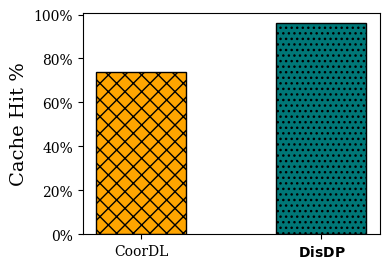

Recreate this plot in Python.
import matplotlib.pyplot as plt
import pandas as pd
import matplotlib.ticker as mticker
import numpy as np
import matplotlib.gridspec as gridspec

# Set global font properties
plt.rc('font', family='serif')  # Set font family, weight, and size
plt.rc('axes', titlesize=16)  # Set the font size for axes titles
plt.rc('axes', labelsize=14)  # Set the font size for axes labels
font_size = 12

coordl_label = 'CoorDL'
disdl_label = r'$\bf{DisDP}$'
baseline_label = 'Pytorch'
dataset_label = 'ImageNet'
line_width = 1.5
visual_map_plot_1 = {
    coordl_label: {'color': 'black', 'linestyle': ':', 'marker': '', 'linewidth': line_width},
    disdl_label: {'color': 'black', 'linestyle': '-', 'marker': '', 'linewidth': line_width},
    baseline_label: {'color': 'black', 'linestyle': '--', 'marker': '', 'linewidth': line_width},
}

# visual_map_plot_1 = {
#     coordl_label: {'color': '#007777', 'linestyle': '-', 'marker': '', 'linewidth': line_width},
#     disdl_label: {'color': '#B0C4DE', 'linestyle': ':', 'marker': '', 'linewidth': line_width},
#     baseline_label: {'color': '#FFA500', 'linestyle': '--', 'marker': '', 'linewidth': line_width},
# }




fig = plt.figure(figsize=(4, 2.8))
gs = gridspec.GridSpec(1, 1, width_ratios=[ 1])  # First two plots are twice as wide

ax4 = fig.add_subplot(gs[0, 0])  # First plot
# ax2 = fig.add_subplot(gs[0, 1])  # Second plot
# ax3 = fig.add_subplot(gs[0, 2])  # Third plot
# ax4 = fig.add_subplot(gs[0, 3])  # Fourth plot


# #-------------------------------------------------------------------------------------

visual_map_bar = {
   coordl_label: {'color': '#4C8BB8', 'hatch': '///', 'edgecolor': 'black', 'alpha': 1.0},
    disdl_label: {'color': '#FEA400', 'hatch': '....', 'edgecolor': 'black', 'alpha': 1.0},
    baseline_label: {'color': '#005250', 'hatch': '--', 'edgecolor': 'black', 'alpha': 1.0},
}

visual_map_bar = {
   disdl_label: {'color': '#005250', 'hatch': '\\\\\',', 'edgecolor': 'black', 'alpha': 1.0, 'marker':'o', 'linestyle':'-'},
   coordl_label: {'color': '#FEA400', 'hatch': '//', 'edgecolor': 'black', 'alpha': 1.0,  'marker':'o', 'linestyle':'-'}
}

visual_map_bar = {
    disdl_label: {'color': '#007777', 'hatch': '...', 'edgecolor': 'black', 'alpha': 1.0},
    'transform': {'color': 'white', 'hatch': 'xx', 'edgecolor': 'black', 'alpha': 1.0},
    coordl_label: {'color': '#FFA500', 'hatch': 'xx', 'edgecolor': 'black', 'alpha': 1.0},
}

cache_hit_percentage = {
    'CoorDL': 74,
    disdl_label: 96,
}

# Extracting the data in the right order
# systems = [coordl_label, baseline_label, disdl_label]
systems = [coordl_label, disdl_label]
# values = np.array(list(cache_hit_percentage.values()))

# Create bars with the appropriate visual properties
for i, system in enumerate(systems):
    visual_props = visual_map_bar[system]
    ax4.bar(
        systems[i], cache_hit_percentage[system],  # Using the actual values, not the mean
        color=visual_props['color'], 
        hatch=visual_props['hatch'], 
        edgecolor=visual_props['edgecolor'], 
        alpha=visual_props['alpha'],
        width=0.5
    )

# Labeling
ax4.set_xticklabels(systems)
ax4.set_ylabel("Cache Hit %")
# ax4.set_title(f"{dataset_label}: Cache Hit Rate", fontsize=font_size)
ax4.yaxis.set_major_formatter(mticker.FuncFormatter(lambda x, _: f"{x:.0f}%"))
# ax4.set_ylim(0, 100)  # Manually set a higher limit
# padding = 15
# current_ylim = ax3.get_ylim()
# ax4.set_ylim(current_ylim[0], current_ylim[1])
# ax4.set_yticks(ticks=np.arange(0, 101, 20), labels=[f'{i}%' for i in np.arange(0, 101, 20)])
# ax4.legend(loc="upper center", ncol=3, fontsize=9)  # Moves legend above plot

plt.tight_layout()
plt.show()
